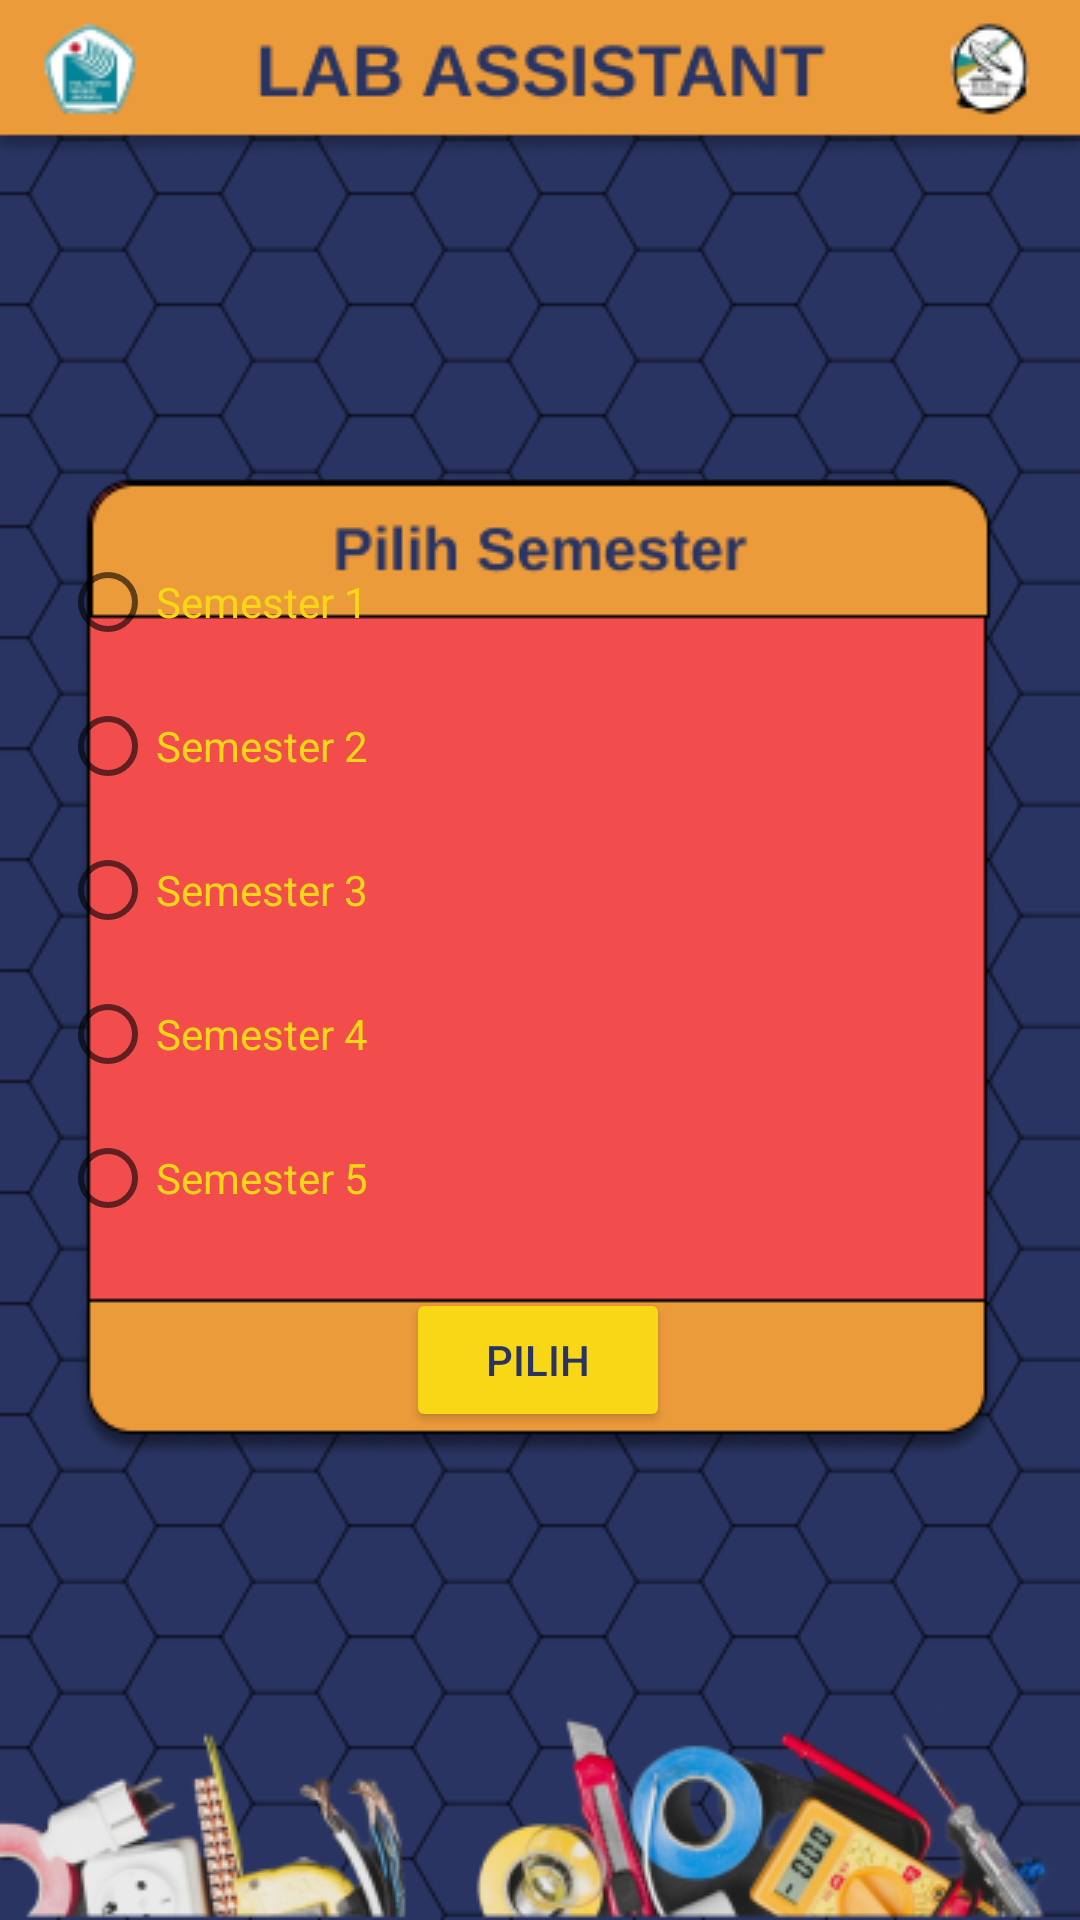

Android layout source for this screen:
<!-- AndroidManifest.xml: application theme Theme.LabAssistant -->
<!-- res/layout/activity_semester.xml -->
<?xml version="1.0" encoding="utf-8"?>
<androidx.constraintlayout.widget.ConstraintLayout xmlns:android="http://schemas.android.com/apk/res/android"
    xmlns:app="http://schemas.android.com/apk/res-auto"
    xmlns:tools="http://schemas.android.com/tools"
    android:layout_width="match_parent"
    android:layout_height="match_parent"
    android:background="@drawable/menu_semester"
    tools:context=".SemesterActivity">

    <Button
        android:id="@+id/semester_btn"
        android:layout_width="wrap_content"
        android:layout_height="wrap_content"
        android:backgroundTint="#F7D716"
        android:text="Pilih"
        android:textColor="#293462"
        app:layout_constraintBottom_toBottomOf="parent"
        app:layout_constraintEnd_toEndOf="parent"
        app:layout_constraintHorizontal_bias="0.498"
        app:layout_constraintStart_toStartOf="parent"
        app:layout_constraintTop_toTopOf="parent"
        app:layout_constraintVertical_bias="0.725" />

    <LinearLayout
        android:layout_width="320dp"
        android:layout_height="300dp"
        android:orientation="vertical"
        app:layout_constraintBottom_toBottomOf="parent"
        app:layout_constraintEnd_toEndOf="parent"
        app:layout_constraintStart_toStartOf="parent"
        app:layout_constraintTop_toTopOf="parent"
        app:layout_constraintVertical_bias="0.520">

        <RadioGroup
            android:id="@+id/RadioSemester"
            android:layout_width="320dp"
            android:layout_height="300dp">

            <RadioButton
                android:id="@+id/srad1"
                android:layout_width="match_parent"
                android:layout_height="wrap_content"
                android:text="Semester 1"
                android:textColor="#F7D716" />

            <RadioButton
                android:id="@+id/srad2"
                android:layout_width="match_parent"
                android:layout_height="wrap_content"
                android:text="Semester 2"
                android:textColor="#F7D716" />

            <RadioButton
                android:id="@+id/srad3"
                android:layout_width="match_parent"
                android:layout_height="wrap_content"
                android:text="Semester 3"
                android:textColor="#F7D716" />

            <RadioButton
                android:id="@+id/srad4"
                android:layout_width="match_parent"
                android:layout_height="wrap_content"
                android:text="Semester 4"
                android:textColor="#F7D716" />

            <RadioButton
                android:id="@+id/srad5"
                android:layout_width="match_parent"
                android:layout_height="wrap_content"
                android:text="Semester 5"
                android:textColor="#F7D716" />

        </RadioGroup>
    </LinearLayout>

</androidx.constraintlayout.widget.ConstraintLayout>
<!-- resources referenced by this layout -->
<resources>
  <!-- drawable menu_semester: png bitmap (drawable, 69115 bytes) -->
  <style name="Theme.LabAssistant" parent="Theme.MaterialComponents.DayNight.NoActionBar">
          
          <item name="colorPrimary">@color/purple_500</item>
          <item name="colorPrimaryVariant">@color/purple_700</item>
          <item name="colorOnPrimary">@color/white</item>
          
          <item name="colorSecondary">@color/teal_200</item>
          <item name="colorSecondaryVariant">@color/teal_700</item>
          <item name="colorOnSecondary">@color/black</item>
          
          <item name="android:statusBarColor" tools:targetApi="l">?attr/colorPrimaryVariant</item>
          
      </style>
  <color name="purple_500">#FF6200EE</color>
  <color name="purple_700">#FF3700B3</color>
  <color name="white">#FFFFFFFF</color>
  <color name="teal_200">#FF03DAC5</color>
  <color name="teal_700">#FF018786</color>
  <color name="black">#FF000000</color>
</resources>
